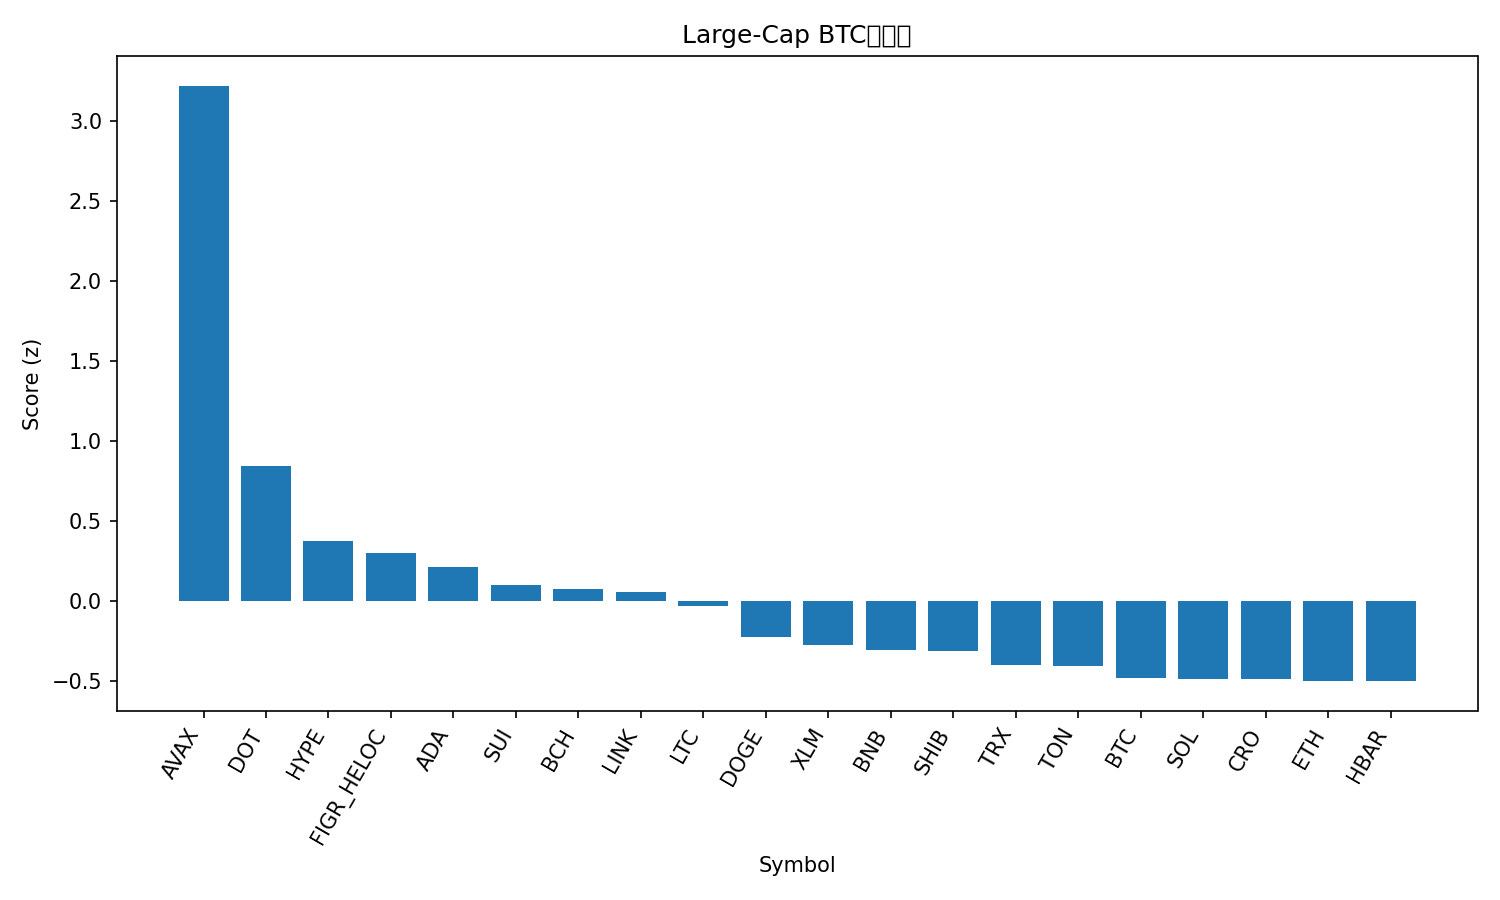

The table this chart was drawn from, first rows:
rank, name, symbol, price_btc, price_usd, pct_1h_btc, pct_24h_btc, pct_7d_btc, market_cap_rank, market_cap_usd, volume_usd, score
1, Avalanche, AVAX, 0.0002932, 34.56, 1.911, 12.99, 15.7, 17, 14505450649, 2165178668, 3.219
2, Polkadot, DOT, 3.891e-05, 4.59, 0.4062, 6.869, 6.424, 32, 6982905155, 461062395, 0.8396
3, Hyperliquid, HYPE, 0.0004954, 58.39, 0.4779, 3.269, 3.004, 14, 15776017162, 727252352, 0.3738
4, Figure Heloc, FIGR_HELOC, 8.78e-06, 1.035, 0.6868, 1.527, 1.171, 20, 12931784192, 54756191, 0.3005
5, Cardano, ADA, 7.9e-06, 0.9316, 0.1586, 4.387, 2.793, 10, 34036621832, 2622282854, 0.2138
6, Sui, SUI, 3.352e-05, 3.95, -0.5414, 7.819, 6.602, 18, 14091867015, 2312000547, 0.09846
7, Bitcoin Cash, BCH, 0.005417, 638.5, -0.1708, 5.102, 5.405, 22, 12724082121, 1288531992, 0.07398
8, Chainlink, LINK, 0.0002085, 24.57, 0.06749, 4.261, 0.7213, 13, 16647410524, 1223925634, 0.05199
9, Litecoin, LTC, 0.001004, 118.3, 0.3401, 1.591, 0.2789, 26, 9023251632, 710858105, -0.0329
10, Dogecoin, DOGE, 2.41e-06, 0.2841, -0.6278, 4.698, 10.65, 8, 42831830231, 5634302638, -0.2279
11, Stellar, XLM, 3.41e-06, 0.4021, -0.004409, 2.06, 0.781, 21, 12787748045, 330086681, -0.2766
12, BNB, BNB, 0.008417, 992.1, -0.2979, 2.323, 7.509, 5, 138044954089, 3202653861, -0.3086
13, Shiba Inu, SHIB, 1.15091e-10, 1.357e-05, -0.06274, 2.111, 1.186, 30, 7984498298, 276312854, -0.3117
14, TRON, TRX, 2.98e-06, 0.3514, 0.005532, 1.397, -1.072, 11, 33219229033, 987378829, -0.4004
15, Toncoin, TON, 2.69e-05, 3.17, 0.1571, 0.7079, -3.206, 29, 8062908525, 171737094, -0.4092
16, Bitcoin, BTC, 1.0, 117873, 0.0, 0.0, 0.0, 1, 2342988348092, 54097313453, -0.4856
17, Solana, SOL, 0.002128, 250.8, -0.7571, 4.239, 7.22, 6, 136553935170, 12193626156, -0.49
18, Cronos, CRO, 2.06e-06, 0.2429, -0.0349, 3.038, -9.456, 28, 8441027325, 69764441, -0.4902
19, Ethereum, ETH, 0.03914, 4614, -0.2113, 1.215, 1.184, 2, 556047224111, 39883594367, -0.501
20, Hedera, HBAR, 2.1e-06, 0.2478, -0.3369, 2.28, 2.489, 25, 10503238222, 404780694, -0.5026
21, XRP, XRP, 2.64e-05, 3.11, -0.3596, 0.4056, 0.4631, 3, 185706680679, 7740112438, -0.7939
